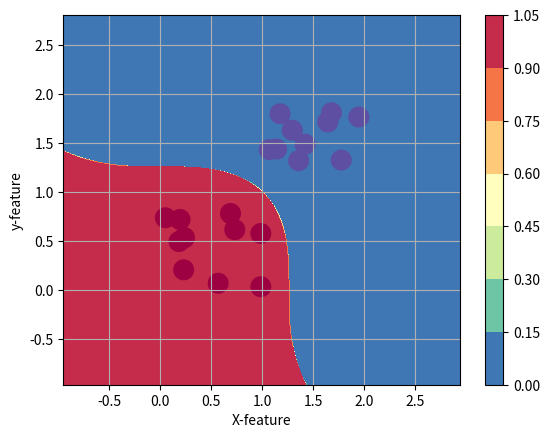

This figure's Python source:
import numpy as np
import matplotlib.pyplot as plt
import matplotlib.cm as cm


def decision_boundary_2d(X,
                         y,
                         fun,
                         path='/tmp/test.png',
                         title='',
                         ylabel = '',
                         xlabel = '',
                         ylim = [],
                         legend_size = 12,
                         legend_loc = 1,
                         ):
    h = 0.01
    c_map = cm.Spectral_r(np.linspace(0, 1, 3))

    x_min, x_max = X[:, 0].min() - 1, X[:, 0].max() + 1
    y_min, y_max = X[:, 1].min() - 1, X[:, 1].max() + 1
    xx, yy = np.meshgrid(np.arange(x_min, x_max, h),np.arange(y_min, y_max, h))
    decision = fun(np.c_[xx.ravel(), yy.ravel()])
    decision = decision.reshape(xx.shape)
    #plt.axis('off')

    fig, ax = plt.subplots()

    #Plot also the training points
    plt.contourf(xx, yy, decision,cmap=cm.Spectral_r)
    plt.colorbar()
    plt.scatter(X[:, 0], X[:, 1], c=y,cmap=cm.Spectral_r,s=200)
    ax.set_ylabel(ylabel)
    ax.set_xlabel(xlabel)
    ax.yaxis.grid()
    ax.xaxis.grid()
    ax.set_title(title)
    plt.savefig(path, bbox_inches='tight')
    #plt.show()
    #print xx
    pass


if __name__ == "__main__":

    x1 = np.random.rand(10,2)+[1,1]
    x2 = np.random.rand(10,2)-[0,0]
    y1 = 1*np.ones(10)
    y2 = 2*np.ones(10)
    X = np.concatenate((x1,x2))
    y = np.concatenate(([y1],[y2]),1).T
    def fun(x):
        w = np.array([1,1])
        b = -2
        lab = ((np.sum((x**3)*np.tile(w,(x.shape[0],1)),1)+b)<0).astype('int16')
        return lab

    decision_boundary_2d(X,y,fun,xlabel='X-feature',ylabel='y-feature')

